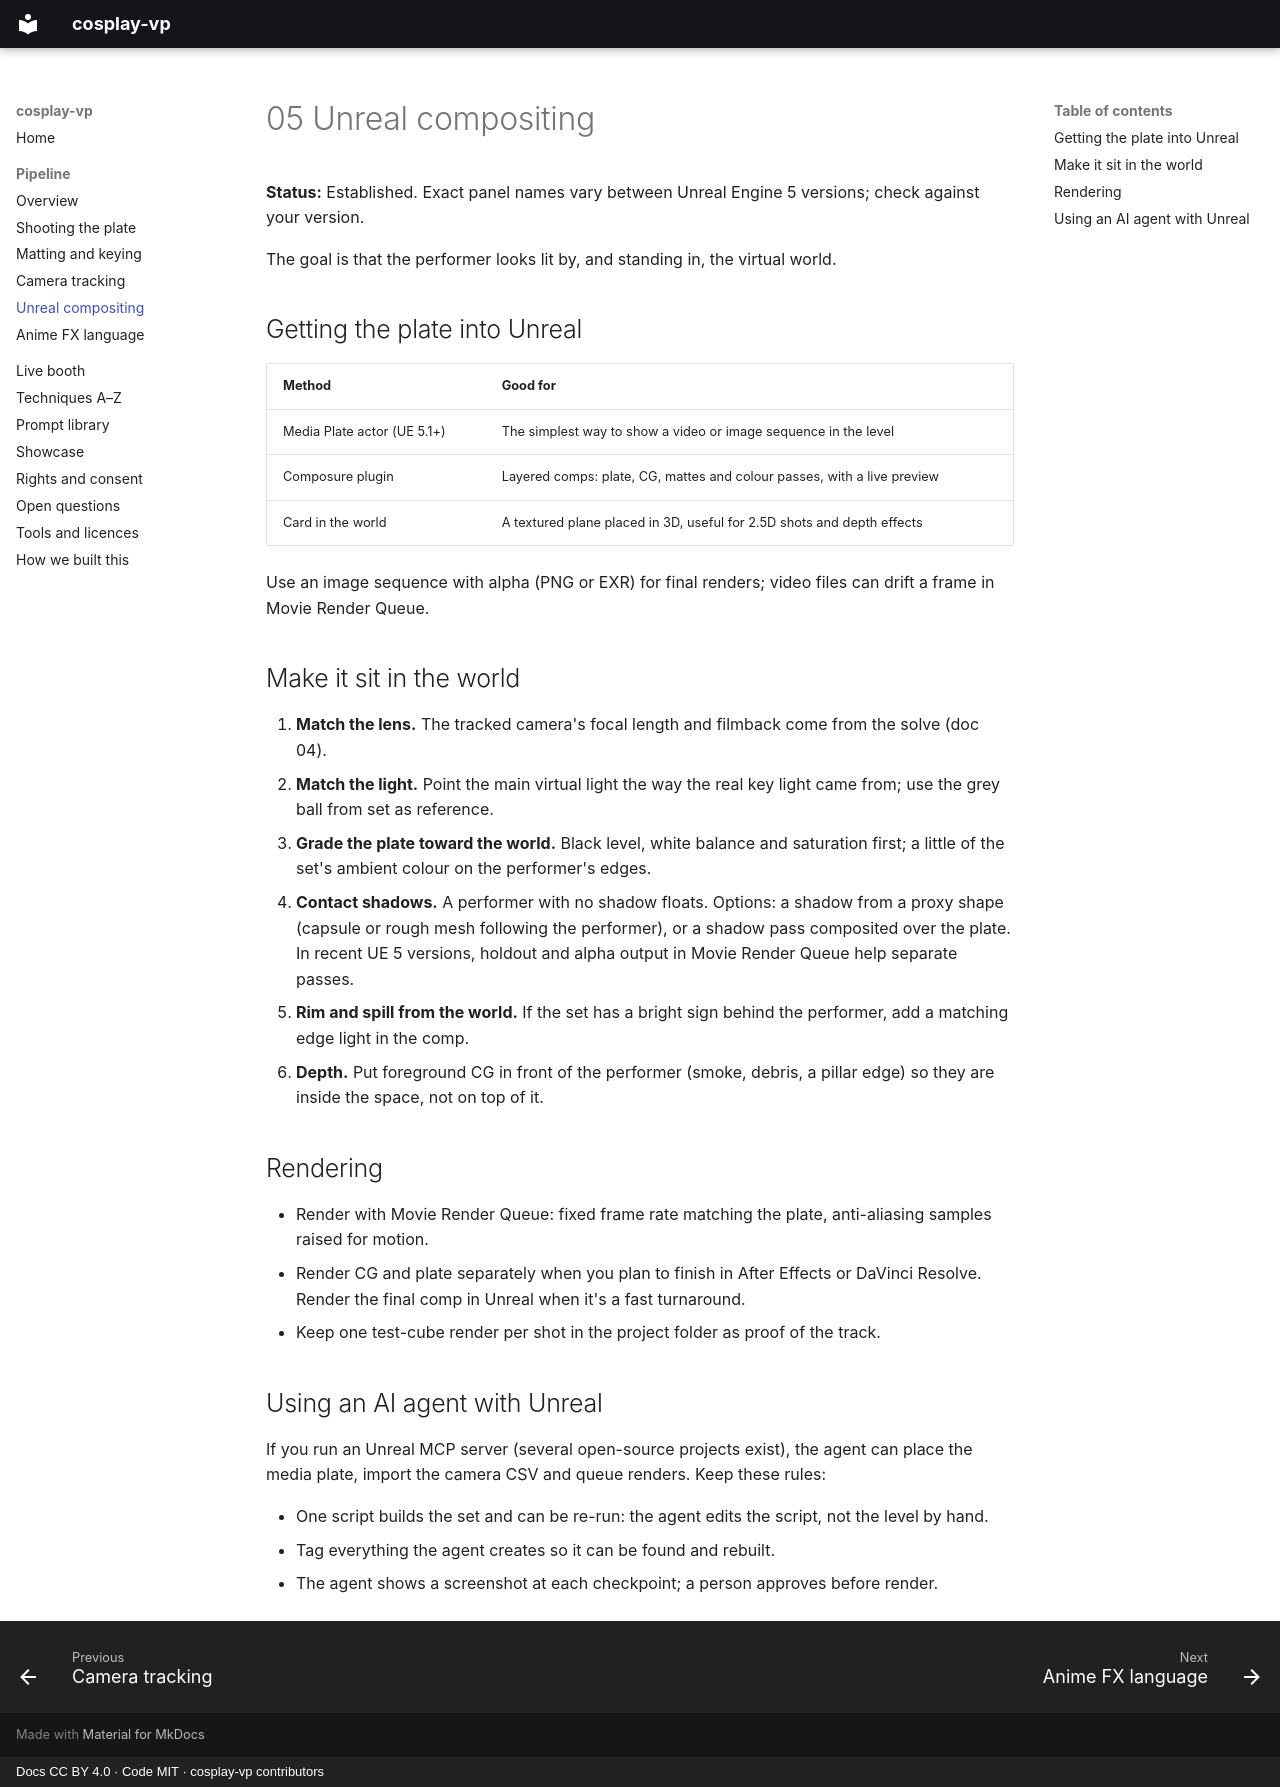

repository: AstralRC/cosplay-vp · page: 05-unreal-compositing/index.html · generator: mkdocs · copyright: Docs CC BY 4.0 · Code MIT · cosplay-vp contributors

# 05 Unreal compositing

**Status:** Established. Exact panel names vary between Unreal Engine 5 versions; check against your version.

The goal is that the performer looks lit by, and standing in, the virtual world.

## Getting the plate into Unreal

| Method | Good for |
|---|---|
| Media Plate actor (UE 5.1+) | The simplest way to show a video or image sequence in the level |
| Composure plugin | Layered comps: plate, CG, mattes and colour passes, with a live preview |
| Card in the world | A textured plane placed in 3D, useful for 2.5D shots and depth effects |

Use an image sequence with alpha (PNG or EXR) for final renders; video files can drift a frame in Movie Render Queue.

## Make it sit in the world

1. **Match the lens.** The tracked camera's focal length and filmback come from the solve (doc 04).
2. **Match the light.** Point the main virtual light the way the real key light came from; use the grey ball from set as reference.
3. **Grade the plate toward the world.** Black level, white balance and saturation first; a little of the set's ambient colour on the performer's edges.
4. **Contact shadows.** A performer with no shadow floats. Options: a shadow from a proxy shape (capsule or rough mesh following the performer), or a shadow pass composited over the plate. In recent UE 5 versions, holdout and alpha output in Movie Render Queue help separate passes.
5. **Rim and spill from the world.** If the set has a bright sign behind the performer, add a matching edge light in the comp.
6. **Depth.** Put foreground CG in front of the performer (smoke, debris, a pillar edge) so they are inside the space, not on top of it.

## Rendering

- Render with Movie Render Queue: fixed frame rate matching the plate, anti-aliasing samples raised for motion.
- Render CG and plate separately when you plan to finish in After Effects or DaVinci Resolve. Render the final comp in Unreal when it's a fast turnaround.
- Keep one test-cube render per shot in the project folder as proof of the track.

## Using an AI agent with Unreal

If you run an Unreal MCP server (several open-source projects exist), the agent can place the media plate, import the camera CSV and queue renders. Keep these rules:

- One script builds the set and can be re-run: the agent edits the script, not the level by hand.
- Tag everything the agent creates so it can be found and rebuilt.
- The agent shows a screenshot at each checkpoint; a person approves before render.
